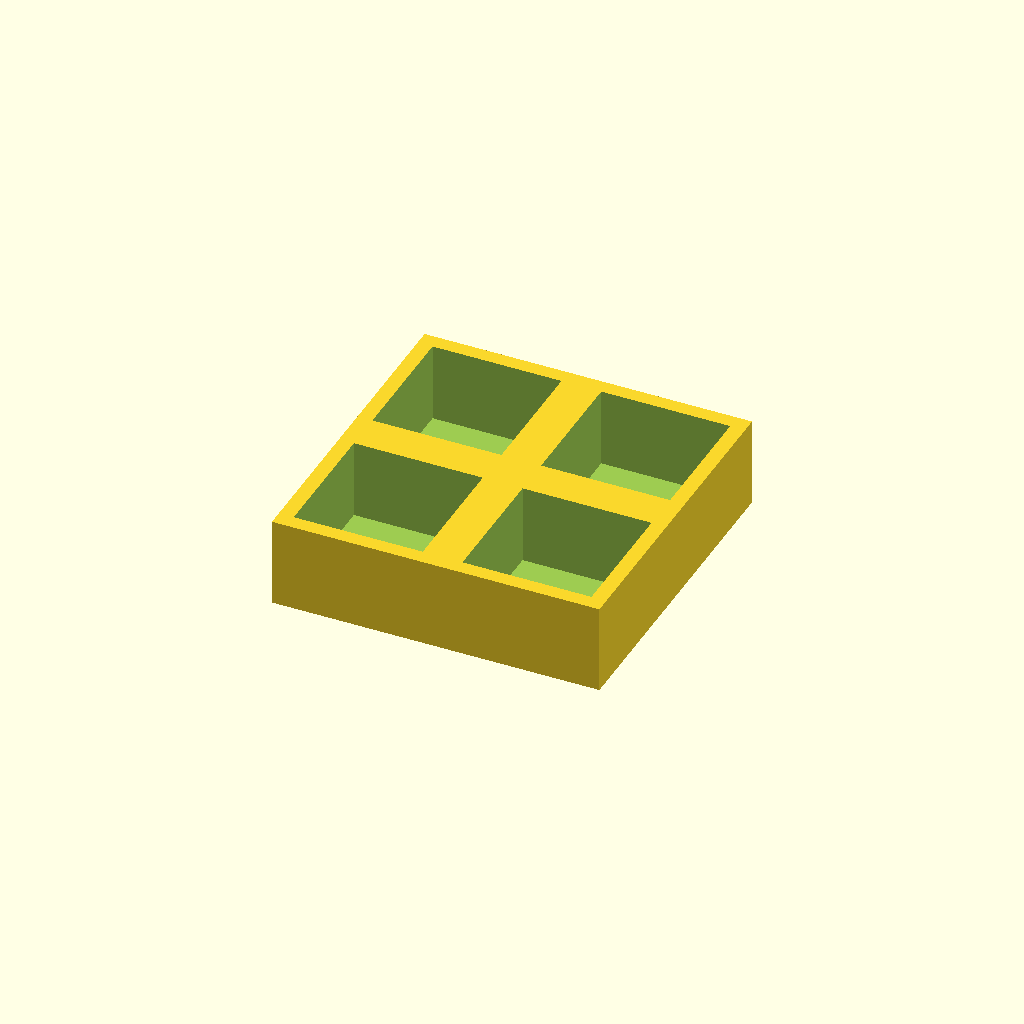
Cell 1 — every parameter at its default value.
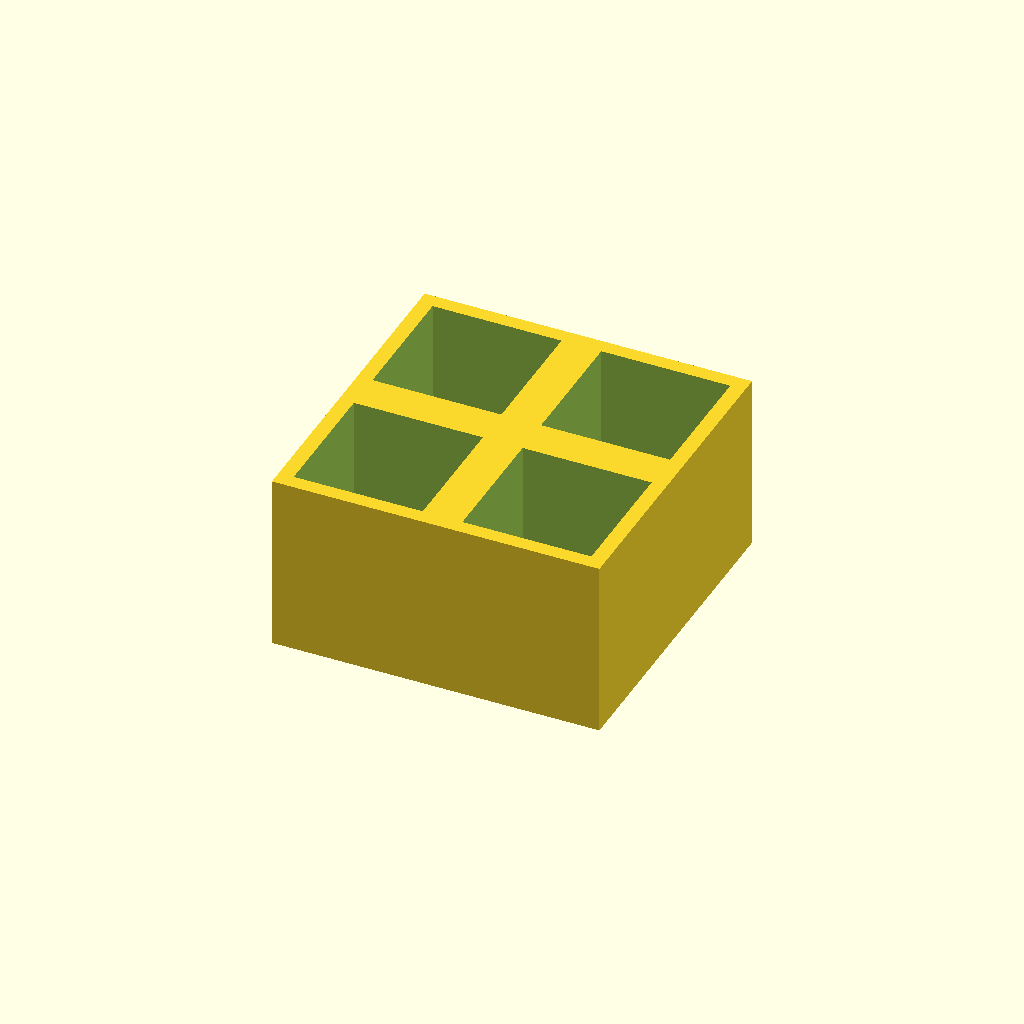
Cell 2: the same model with thickness = 36.
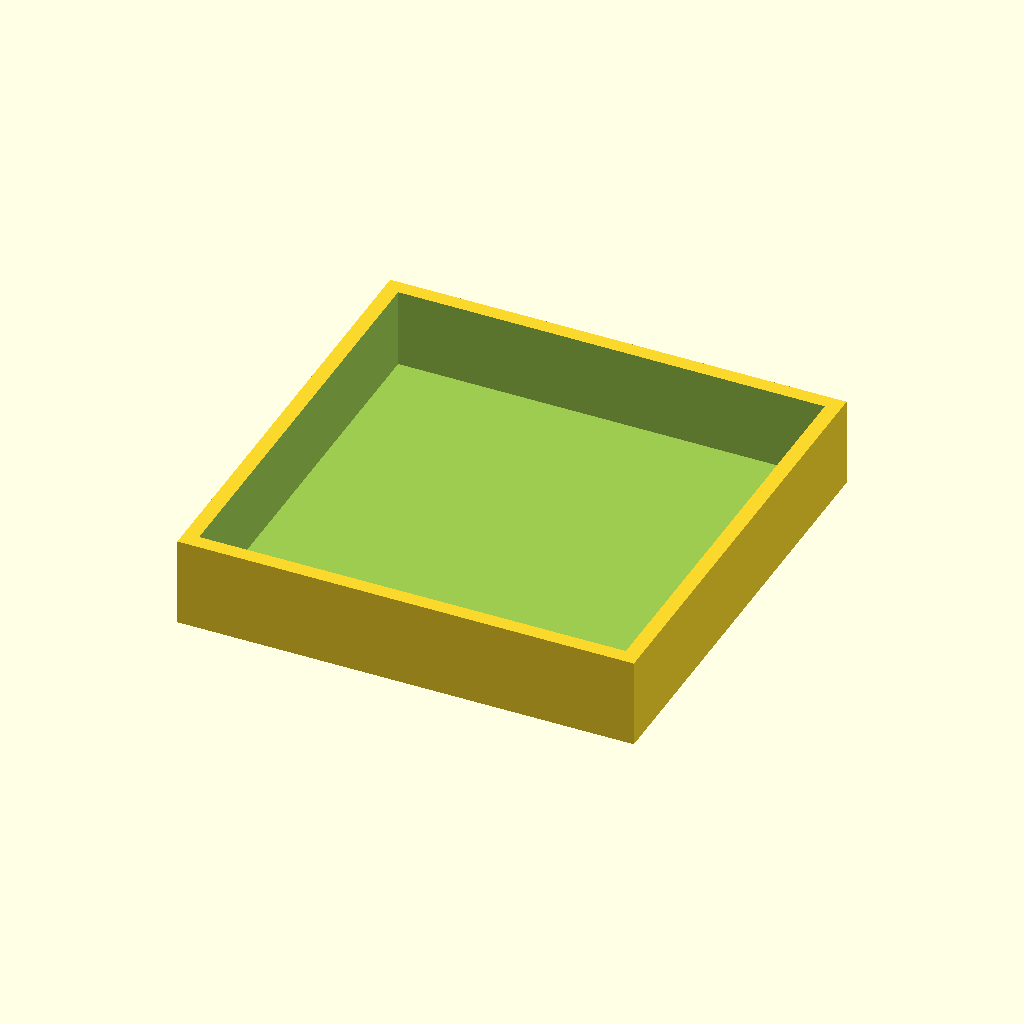
Cell 3 — pocket set to 52, the other parameters unchanged.
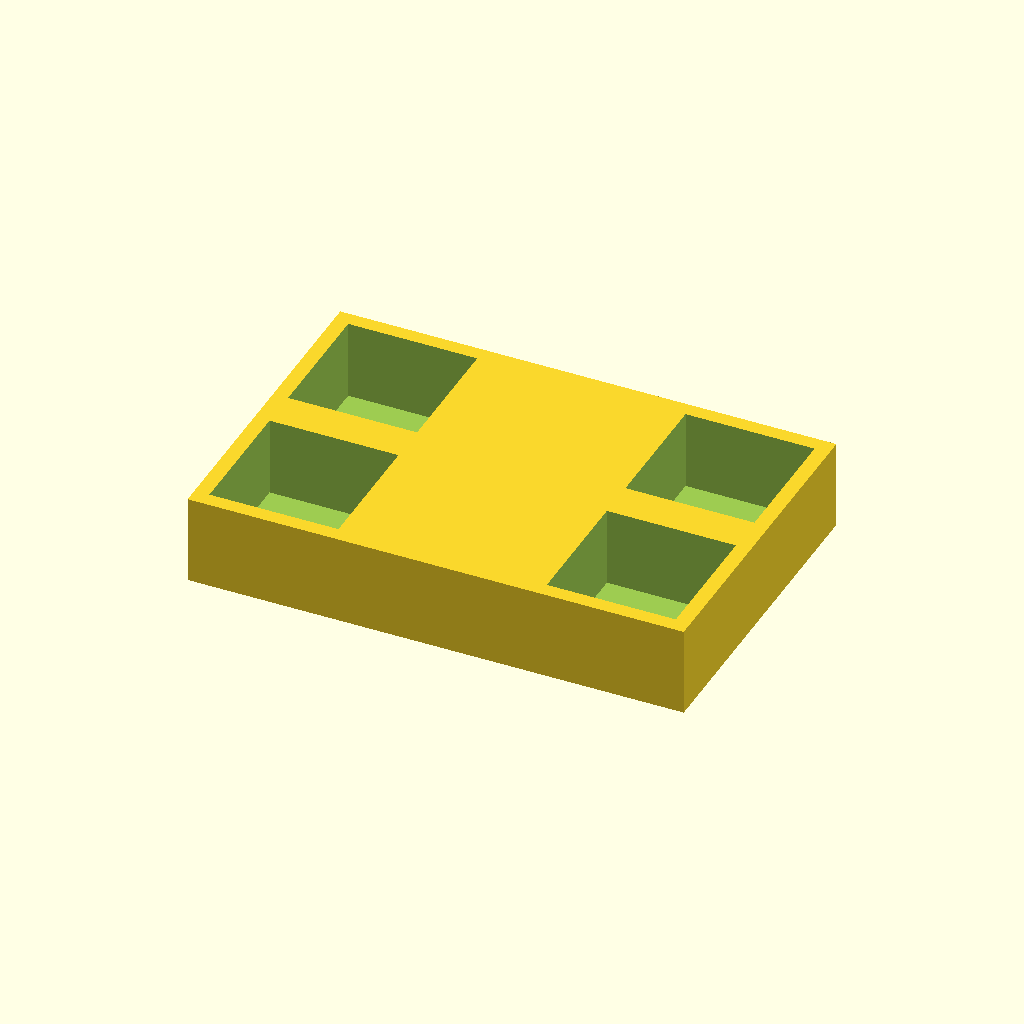
Cell 4: the same model with pitch_x = 68.
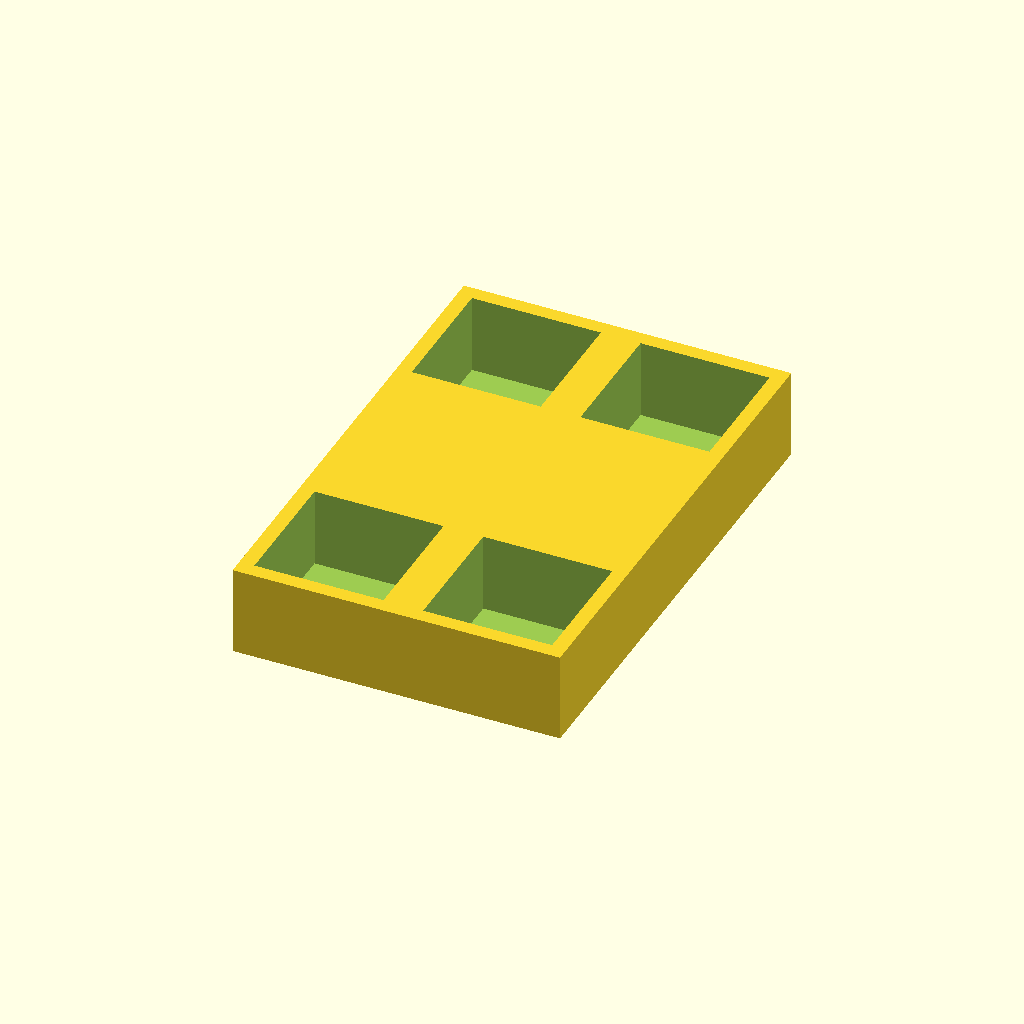
Cell 5: the same model with pitch_y = 68.
All cells are drawn from one camera (rotation 55°, 0°, 25°, orthographic, colour scheme Cornfield), so only the parameter changes between them.
The OpenSCAD source (optional_data/data/place1/pocketplates/part_0132.scad):
$fn = 32;

// ----------------------------------------------------------------------
// Pocket plate 66 x 66 x 18
// 2 x 2 pockets 26 mm square, 16 mm deep
// ----------------------------------------------------------------------

// --- parameters (mm) ---
thickness = 18;  // plate thickness
floor_t = 2;     // material left under each pocket
pocket = 26;     // pocket side length
pitch_x = 34;    // pocket pitch along X
pitch_y = 34;    // pocket pitch along Y
cols = 2;        // pockets per row
rows = 2;        // rows of pockets

// --- derived feature positions (mm) ---
depth = thickness - floor_t;        // = 16   pocket depth, down to the floor
span_x = (cols - 1) * pitch_x;      // = 34   distance between outer pockets
span_y = (rows - 1) * pitch_y;      // = 34   distance between outer pocket rows
origin_x = -span_x / 2;             // = -17   X of the first pocket
origin_y = -span_y / 2;             // = -17   Y of the first pocket
plate = [span_x + pocket + 6, span_y + pocket + 6, thickness];  // = [66, 66, 18]   overall size: pockets plus 3 mm of wall on each side
feature_centers = [
  [origin_x + 0 * pitch_x, origin_y + 0 * pitch_y],
  [origin_x + 1 * pitch_x, origin_y + 0 * pitch_y],
  [origin_x + 0 * pitch_x, origin_y + 1 * pitch_y],
  [origin_x + 1 * pitch_x, origin_y + 1 * pitch_y]
];   // pocket centres, used verbatim by the cutter loop

// plate outline, then one pocket per centre in feature_centers
difference() {
  cube(plate, center = true);
  for (centre = feature_centers)
    translate([centre[0] - pocket / 2, centre[1] - pocket / 2, plate[2] / 2 - depth])
      cube([pocket, pocket, depth + 1]);  // centred on the declared pocket centre
}
Customizer parameters (derived from the source; name, type, default, range or options):
thickness: number, default 18
floor_t: number, default 2
pocket: number, default 26
pitch_x: number, default 34
pitch_y: number, default 34
cols: number, default 2
rows: number, default 2
